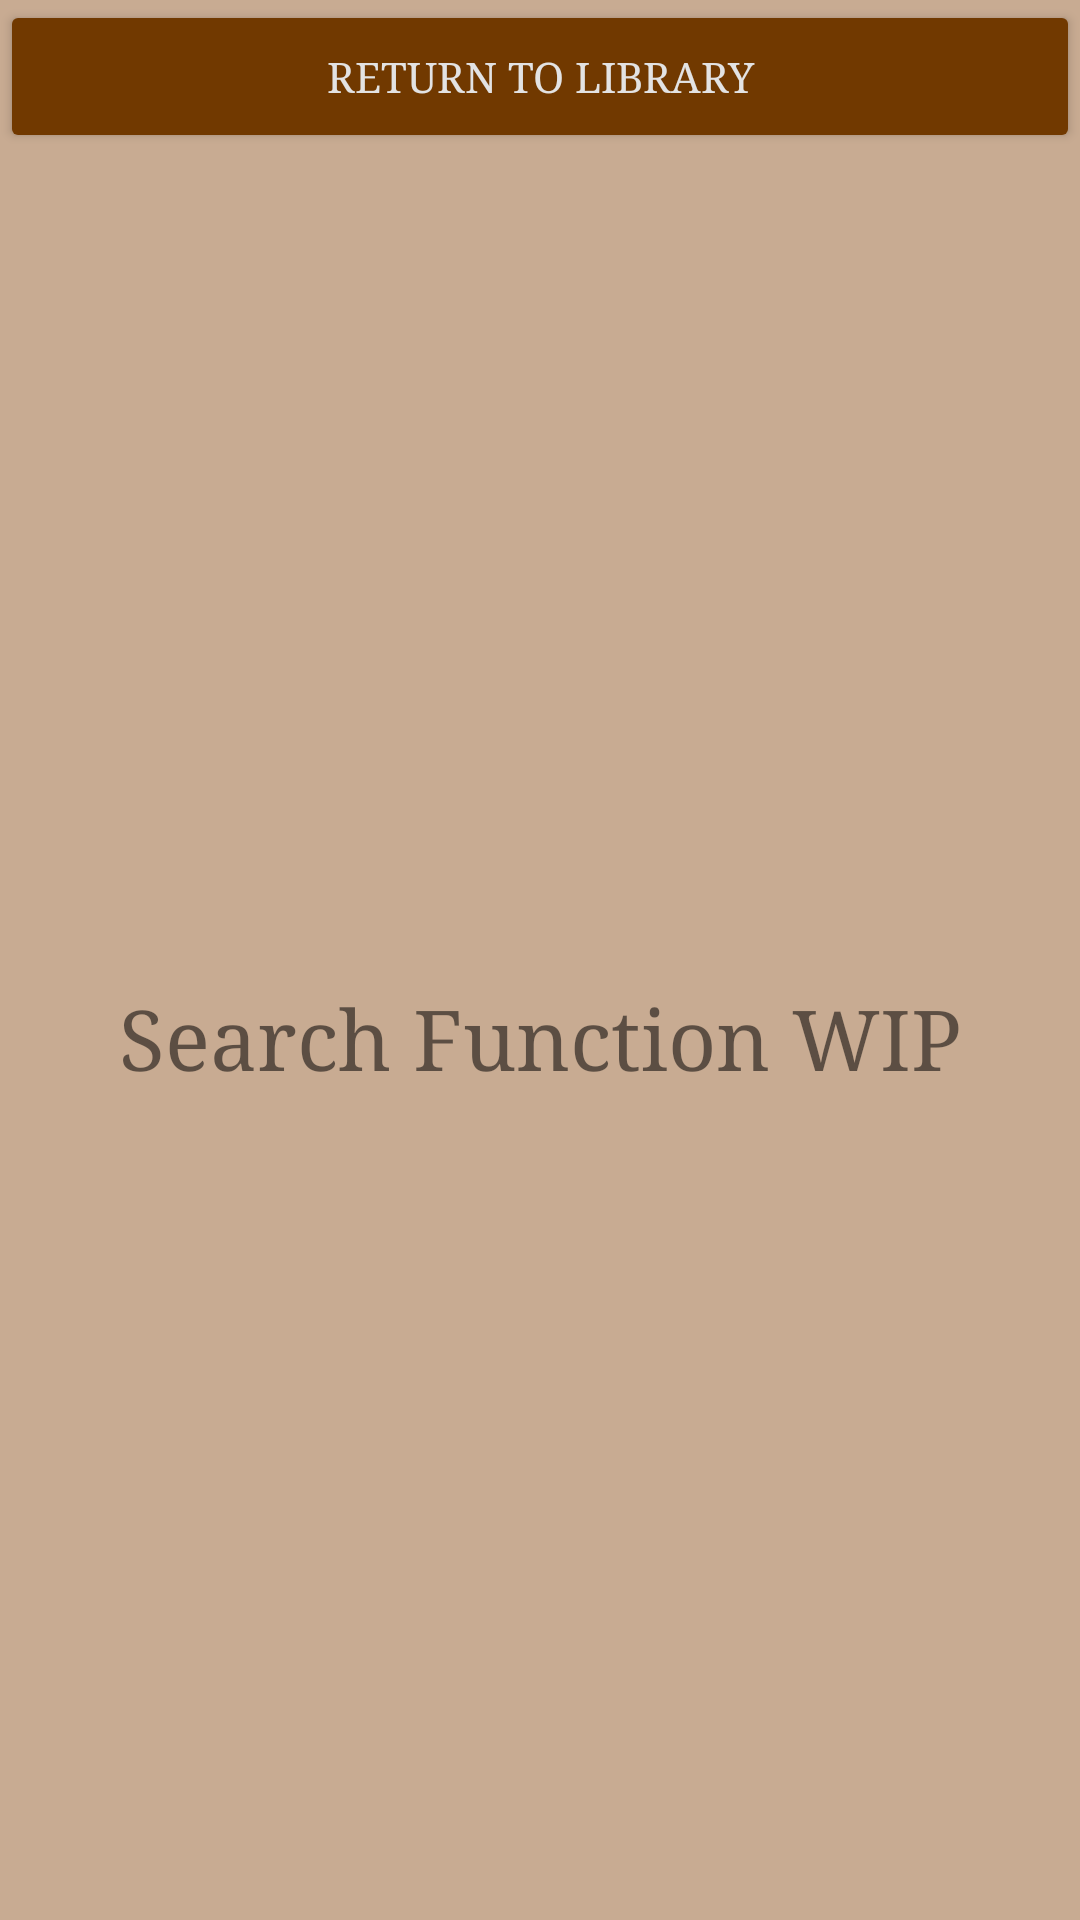

Here is an Android app screen rendered from its layout file. Give the layout XML and the strings, colors and styles it references.
<!-- AndroidManifest.xml: application theme Theme.EyeTurner -->
<!-- res/layout/fragment_search.xml -->
<?xml version="1.0" encoding="utf-8"?>
<FrameLayout xmlns:android="http://schemas.android.com/apk/res/android"
    xmlns:tools="http://schemas.android.com/tools"
    xmlns:app="http://schemas.android.com/apk/res-auto"
    android:layout_width="match_parent"
    android:layout_height="match_parent"
    tools:context=".fragments.SearchFragment">

    <androidx.constraintlayout.widget.ConstraintLayout
        android:layout_width="match_parent"
        android:layout_height="match_parent"
        android:background="@color/default_background">

        <androidx.appcompat.widget.AppCompatButton
            android:id="@+id/buttonReturn"
            style="@style/ButtonStyle"
            android:layout_width="match_parent"
            android:layout_height="51dp"
            android:backgroundTint="#713900"
            android:fontFamily="serif"
            android:text="@string/return_to_library_button"
            android:textColor="#E3E3E3"
            app:layout_constraintEnd_toEndOf="parent"
            app:layout_constraintStart_toStartOf="parent"
            app:layout_constraintTop_toTopOf="parent" />

        <TextView
            android:id="@+id/textView"
            android:layout_width="wrap_content"
            android:layout_height="wrap_content"
            android:fontFamily="serif"
            android:text="Search Function WIP"
            android:textSize="28dp"
            app:layout_constraintBottom_toBottomOf="parent"
            app:layout_constraintEnd_toEndOf="parent"
            app:layout_constraintStart_toStartOf="parent"
            app:layout_constraintTop_toBottomOf="@+id/buttonReturn" />

    </androidx.constraintlayout.widget.ConstraintLayout>
</FrameLayout>
<!-- resources referenced by this layout -->
<resources>
  <color name="default_background">#FFC8AB92</color>
  <string name="return_to_library_button">Return To Library</string>
  <style name="ButtonStyle" parent="">
          <item name="android:backgroundTint">@color/default_button</item>
          <item name="android:textColor">@color/default_button_text</item>
          <item name="android:fontFamily">serif</item>
      </style>
  <style name="Theme.EyeTurner" parent="Theme.MaterialComponents.DayNight.DarkActionBar">
          
          <item name="colorPrimary">@color/default_button</item>
          <item name="colorPrimaryVariant">@color/default_button</item>
          <item name="colorOnPrimary">@color/white</item>
          
          <item name="colorSecondary">@color/teal_200</item>
          <item name="colorSecondaryVariant">@color/teal_700</item>
          <item name="colorOnSecondary">@color/black</item>
          
          <item name="android:statusBarColor">?attr/colorPrimaryVariant</item>
          
      </style>
  <color name="default_button">#FF854402</color>
  <color name="default_button_text">#FFE3E3E3</color>
  <color name="white">#FFFFFFFF</color>
  <color name="teal_200">#FF03DAC5</color>
  <color name="teal_700">#FF018786</color>
  <color name="black">#FF000000</color>
</resources>
